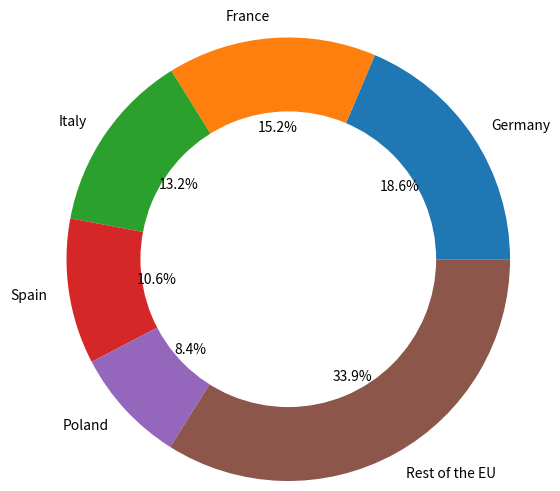

Write Python code to recreate this figure.
import matplotlib.pyplot as plt
x=[18.6,15.2,13.2,10.6,8.4,33.9]
x1=[18.6,15.2,13.2,10.6,8.4,33.9]
y=['Germany','France','Italy','Spain','Poland','Rest of the EU']



plt.pie(x,labels=y,autopct="%0.1f%%",radius=1.5,
        textprops={"fontsize":10})
plt.pie([1],colors='w',labeldistance=1)

plt.show()